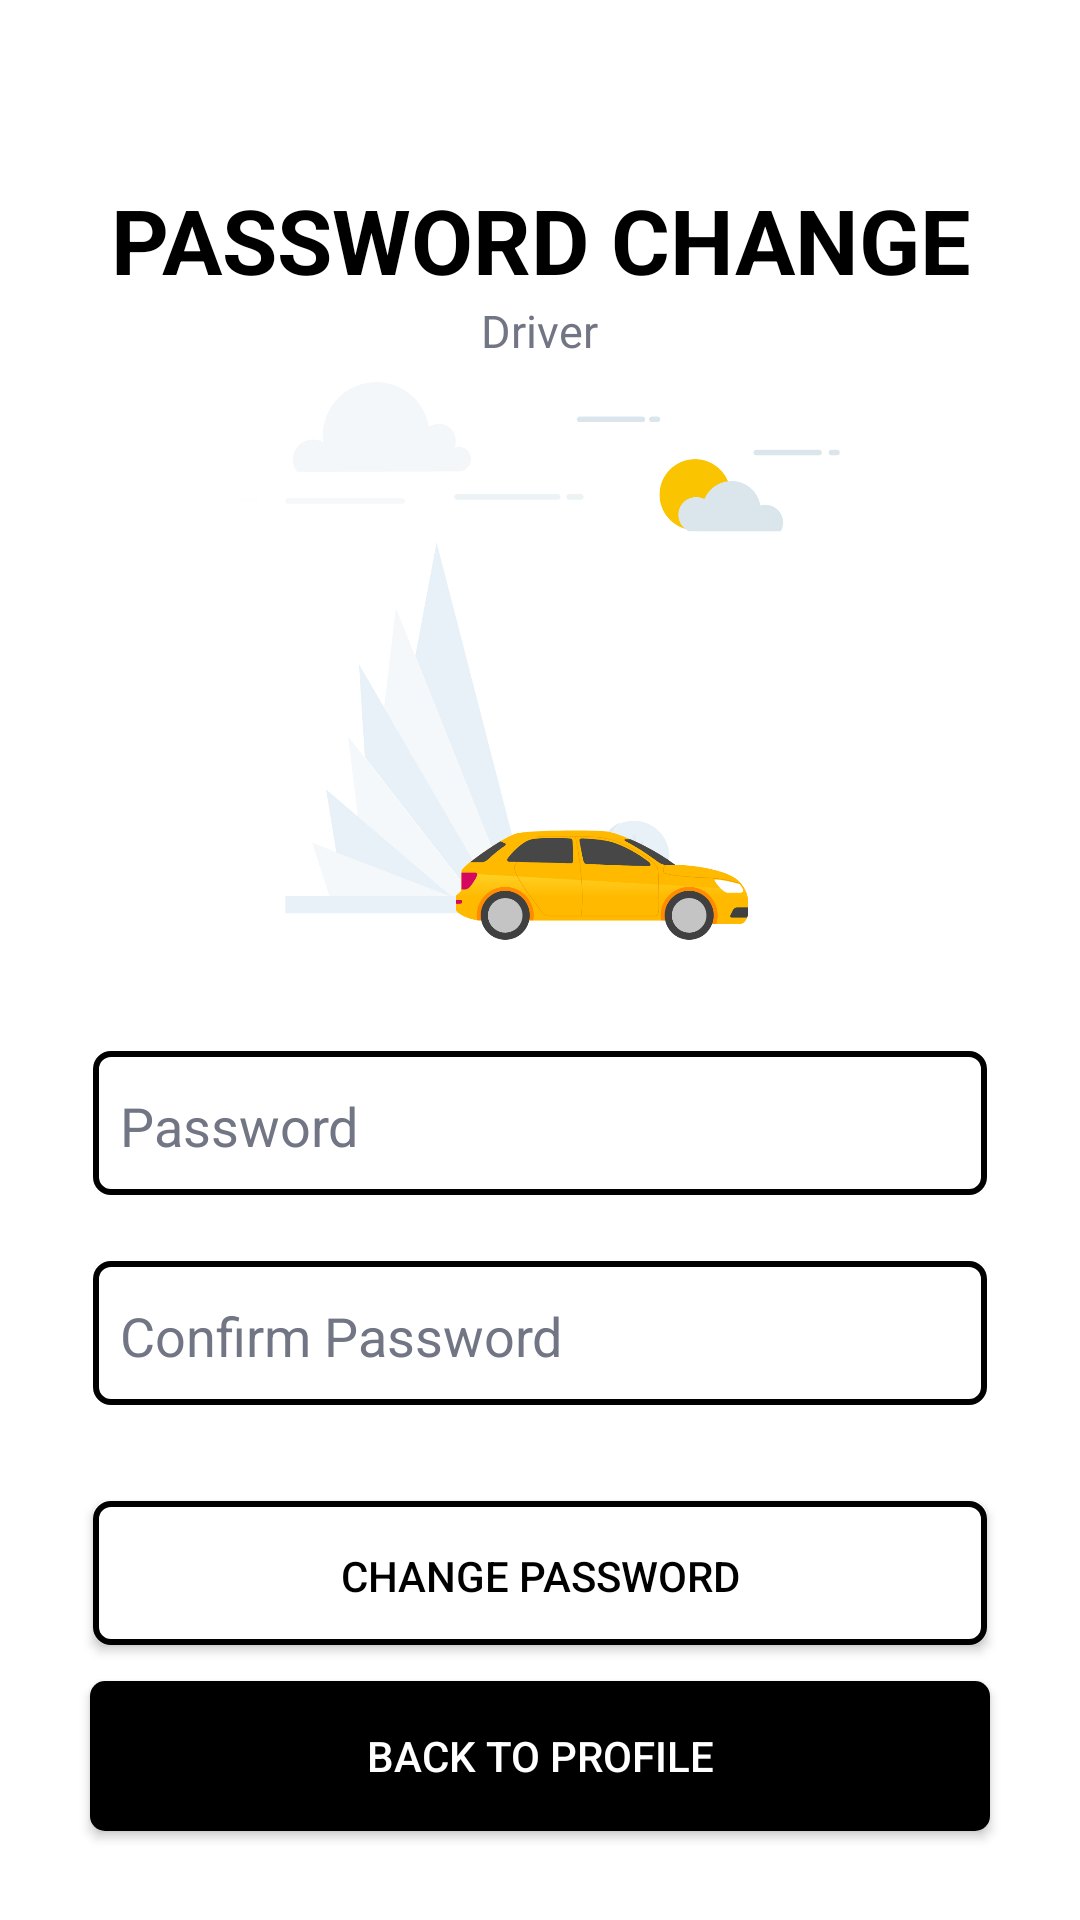

Layout XML and referenced resources for this Android screen:
<!-- AndroidManifest.xml: application theme Theme.LYFT -->
<!-- res/layout/activity_driver_psw_change.xml -->
<?xml version="1.0" encoding="utf-8"?>
<LinearLayout xmlns:android="http://schemas.android.com/apk/res/android"
    xmlns:app="http://schemas.android.com/apk/res-auto"
    xmlns:tools="http://schemas.android.com/tools"
    android:layout_width="match_parent"
    android:layout_height="match_parent"
    android:background="@color/white"
    android:gravity="center"
    android:orientation="vertical"
    tools:context=".Driver.DriverPswChangeActivity">

    <LinearLayout
        android:layout_width="match_parent"
        android:layout_height="match_parent"
        android:orientation="vertical"
        android:gravity="center">

        <TextView
            android:layout_marginTop="50dp"
            android:layout_width="wrap_content"
            android:layout_height="wrap_content"
            android:gravity="center_horizontal"
            android:text="Password Change"
            android:textAllCaps="true"
            android:textStyle="bold"
            android:textColor="@color/black"
            android:textSize="30dp"/>

        <TextView
            android:layout_width="wrap_content"
            android:layout_height="wrap_content"
            android:gravity="center_horizontal"
            android:text="Driver"
            android:textColor="@color/gray2"
            android:textSize="15dp"/>

        <ImageView
            android:layout_width="200dp"
            android:layout_height="200dp"
            android:src="@drawable/img3"
            android:layout_marginBottom="10dp"/>

        <EditText
            android:id="@+id/psw"
            android:layout_width="300dp"
            android:layout_height="50dp"
            android:layout_marginTop="20dp"
            android:paddingLeft="10dp"
            android:paddingRight="10dp"
            android:background="@drawable/background_white_with_border_black"
            android:shadowColor="@color/gray2"
            android:textColor="@color/gray2"
            android:hint="Password"
            android:textColorHint="@color/gray2"
            android:inputType="textPassword"/>

        <EditText
            android:id="@+id/cpsw"
            android:layout_width="300dp"
            android:layout_height="50dp"
            android:layout_marginTop="20dp"
            android:paddingLeft="10dp"
            android:paddingRight="10dp"
            android:background="@drawable/background_white_with_border_black"
            android:shadowColor="@color/gray2"
            android:textColor="@color/gray2"
            android:hint="Confirm Password"
            android:textColorHint="@color/gray2"
            android:inputType="textPassword"/>

        <Button
            android:id="@+id/btnChange"
            android:layout_width="300dp"
            android:layout_height="50dp"
            android:layout_marginTop="30dp"
            android:background="@drawable/background_white_with_border_black"
            android:text="Change Password"
            android:textColor="@color/black"
            app:backgroundTint="@null" />

        <Button
            android:id="@+id/btnBackToProfile"
            android:layout_width="300dp"
            android:layout_height="50dp"
            android:layout_marginTop="10dp"
            android:layout_marginBottom="20dp"
            android:background="@drawable/black_button"
            android:text="Back to profile"
            android:textColor="@color/white"
            app:backgroundTint="@null" />

    </LinearLayout>

</LinearLayout>
<!-- resources referenced by this layout -->
<resources>
  <color name="black">#FF000000</color>
  <color name="gray2">#717584</color>
  <color name="white">#FFFFFFFF</color>
  <!-- drawable background_white_with_border_black (drawable) -->
  <?xml version="1.0" encoding="utf-8"?>
  <layer-list xmlns:android="http://schemas.android.com/apk/res/android">
      
      
      
      
      
      
      
      <item android:right="1dp" android:left="1dp" android:bottom="2dp">
          <shape
              android:shape="rectangle">
              <solid android:color="@android:color/white"/>
              <corners android:radius="5dp"/>
              <stroke android:color="@color/black" android:width="2dp" />
          </shape>
      </item>
  </layer-list>
  <!-- drawable black_button (drawable) -->
  <?xml version="1.0" encoding="utf-8"?>
  <shape xmlns:android="http://schemas.android.com/apk/res/android">
  
      <solid android:color="@color/black"/>
      <corners android:radius="5dp" />
  
  </shape>
  <!-- drawable img3: png bitmap (drawable, 129440 bytes) -->
  <style name="Theme.LYFT" parent="Theme.MaterialComponents.DayNight.NoActionBar">
          
          <item name="colorPrimary">@color/purple_500</item>
          <item name="colorPrimaryVariant">@color/purple_700</item>
          <item name="colorOnPrimary">@color/white</item>
          
          <item name="colorSecondary">@color/teal_200</item>
          <item name="colorSecondaryVariant">@color/teal_700</item>
          <item name="colorOnSecondary">@color/black</item>
          
          <item name="android:statusBarColor" tools:targetApi="l">?attr/colorPrimaryVariant</item>
          
      </style>
  <color name="purple_500">#FF6200EE</color>
  <color name="purple_700">#FF3700B3</color>
  <color name="teal_200">#FF03DAC5</color>
  <color name="teal_700">#FF018786</color>
</resources>
